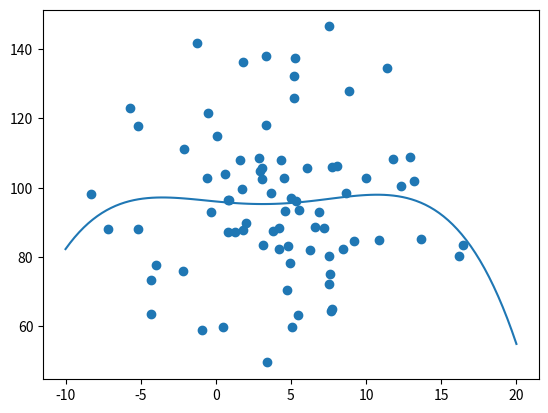

Here is the Python script that generated this plot:
import numpy
import matplotlib.pyplot as plt
numpy.random.seed(2)

x = numpy.random.normal(5, 5, 500)
y = numpy.random.normal(100, 20, 500)

train_x = x[:80]
train_y = y[:80]

test_x = x[80:]
test_y = y[80:]

mymodel = numpy.poly1d(numpy.polyfit(train_x, train_y, 4))

myline = numpy.linspace(-10, 20, 100)

plt.scatter(train_x, train_y)
plt.plot(myline, mymodel(myline))
plt.show()